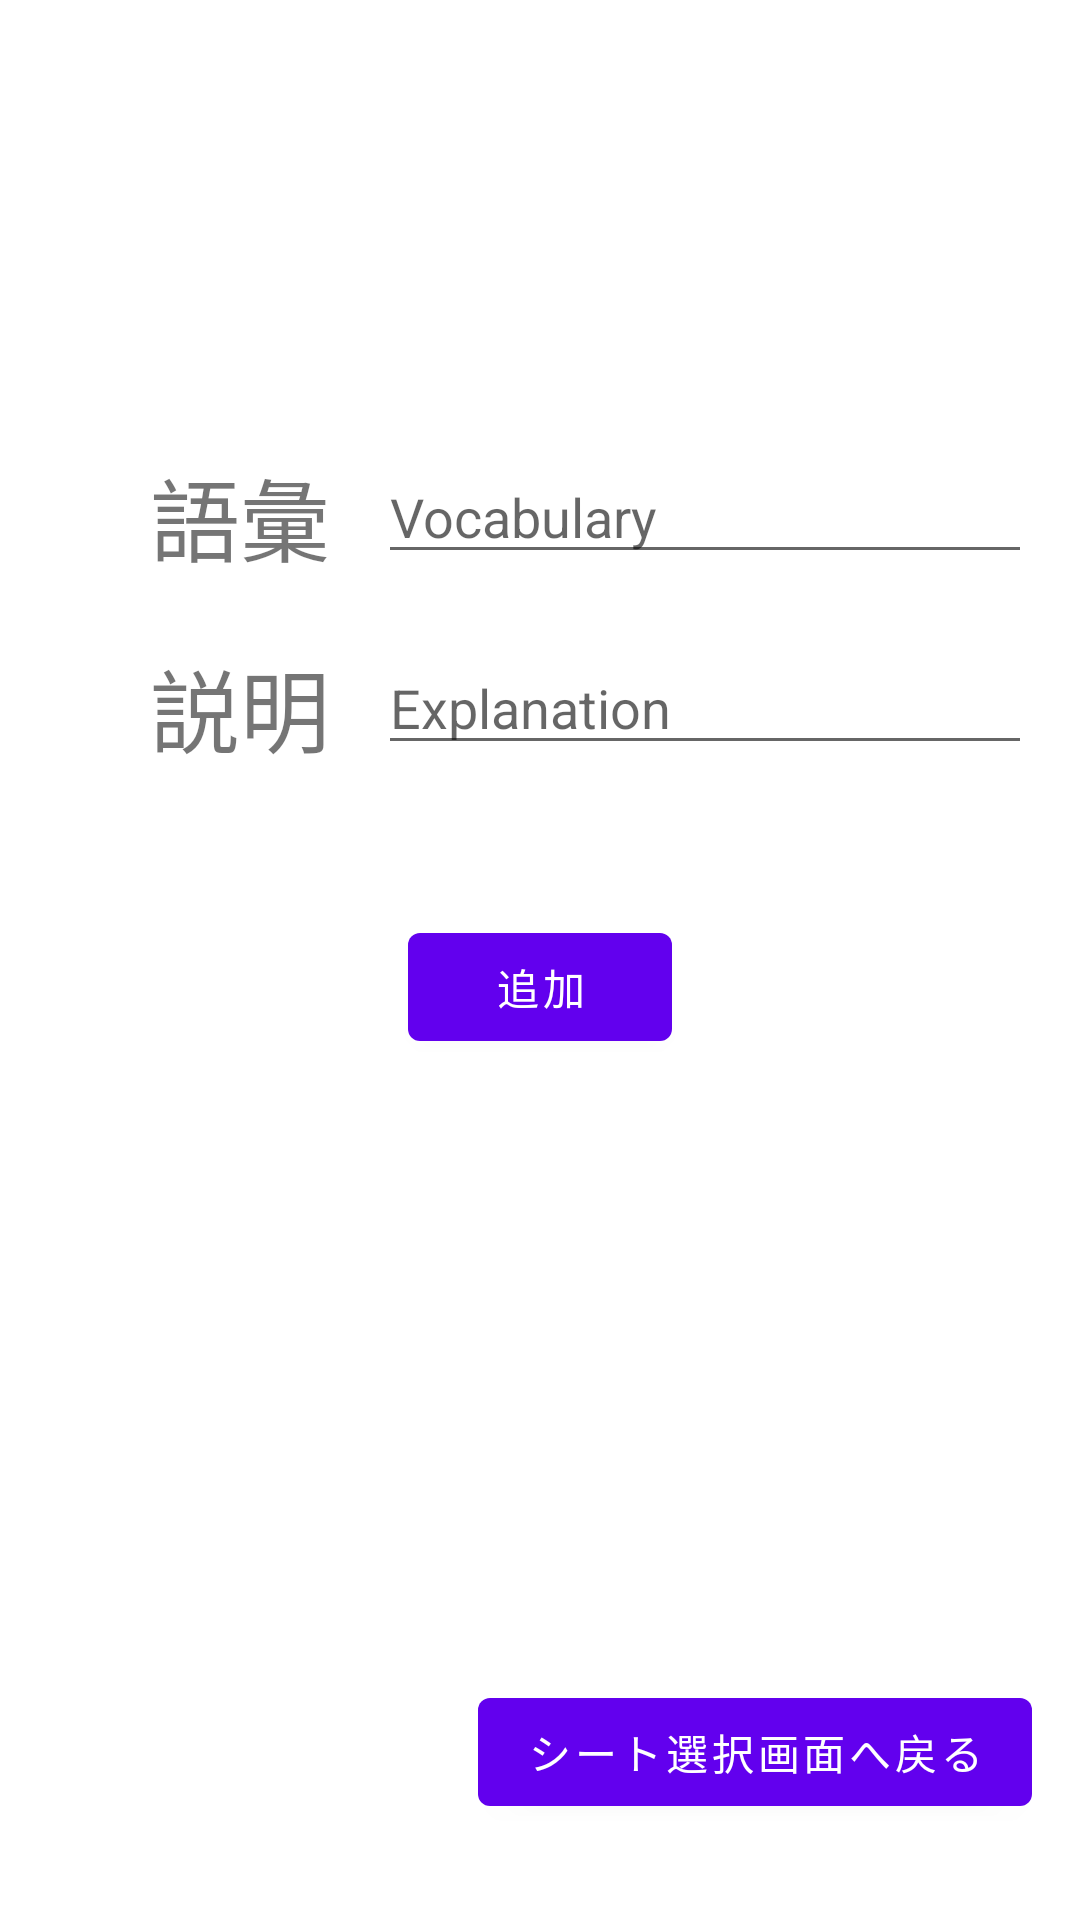

Android layout source for this screen:
<!-- AndroidManifest.xml: application theme Theme.ExcelAPIApp -->
<!-- res/layout/fragment_content_create.xml -->
<?xml version="1.0" encoding="utf-8"?>

<androidx.constraintlayout.widget.ConstraintLayout xmlns:android="http://schemas.android.com/apk/res/android"
    xmlns:app="http://schemas.android.com/apk/res-auto"
    xmlns:tools="http://schemas.android.com/tools"
    android:id="@+id/frameLayout3"
    android:layout_width="match_parent"
    android:layout_height="match_parent"
    tools:context=".ContentCreateFragment">

    <TextView
        android:id="@+id/textView8"
        android:layout_width="wrap_content"
        android:layout_height="wrap_content"
        android:layout_marginStart="50dp"
        android:layout_marginTop="150dp"
        android:text="語彙"
        android:textSize="30sp"
        app:layout_constraintStart_toStartOf="parent"
        app:layout_constraintTop_toTopOf="parent" />

    <TextView
        android:id="@+id/textView9"
        android:layout_width="wrap_content"
        android:layout_height="wrap_content"
        android:layout_marginStart="50dp"
        android:layout_marginTop="20dp"
        android:text="説明"
        android:textSize="30sp"
        app:layout_constraintStart_toStartOf="parent"
        app:layout_constraintTop_toBottomOf="@+id/textView8" />

    <EditText
        android:id="@+id/vocabularyText"
        android:layout_width="0dp"
        android:layout_height="wrap_content"
        android:layout_marginStart="16dp"
        android:layout_marginEnd="16dp"
        android:ems="10"
        android:hint="Vocabulary"
        android:inputType="textPersonName"
        app:layout_constraintEnd_toEndOf="parent"
        app:layout_constraintStart_toEndOf="@+id/textView8"
        app:layout_constraintTop_toTopOf="@+id/textView8" />

    <Button
        android:id="@+id/vocAddButton"
        android:layout_width="wrap_content"
        android:layout_height="wrap_content"
        android:layout_marginTop="50dp"
        android:text="追加"
        app:layout_constraintEnd_toEndOf="parent"
        app:layout_constraintHorizontal_bias="0.5"
        app:layout_constraintStart_toStartOf="parent"
        app:layout_constraintTop_toBottomOf="@+id/explanationText" />

    <EditText
        android:id="@+id/explanationText"
        android:layout_width="0dp"
        android:layout_height="wrap_content"
        android:layout_marginStart="16dp"
        android:layout_marginEnd="16dp"
        android:ems="10"
        android:gravity="start|top"
        android:hint="Explanation"
        android:inputType="textMultiLine"
        app:layout_constraintEnd_toEndOf="parent"
        app:layout_constraintStart_toEndOf="@+id/textView9"
        app:layout_constraintTop_toTopOf="@+id/textView9" />

    <Button
        android:id="@+id/backToMainPageButton"
        android:layout_width="wrap_content"
        android:layout_height="wrap_content"
        android:layout_marginEnd="16dp"
        android:layout_marginBottom="32dp"
        android:text="シート選択画面へ戻る"
        app:layout_constraintBottom_toBottomOf="parent"
        app:layout_constraintEnd_toEndOf="parent" />
</androidx.constraintlayout.widget.ConstraintLayout>
<!-- resources referenced by this layout -->
<resources>
  <style name="Theme.ExcelAPIApp" parent="Theme.MaterialComponents.DayNight.DarkActionBar">
          
          <item name="colorPrimary">@color/purple_500</item>
          <item name="colorPrimaryVariant">@color/purple_700</item>
          <item name="colorOnPrimary">@color/white</item>
          
          <item name="colorSecondary">@color/teal_200</item>
          <item name="colorSecondaryVariant">@color/teal_700</item>
          <item name="colorOnSecondary">@color/black</item>
          
          <item name="android:statusBarColor" tools:targetApi="l">?attr/colorPrimaryVariant</item>
          
      </style>
  <!-- not gathered from this repository: default colours our renderer supplied (Android Studio template values) -->
  <color name="purple_500">#FF6200EE</color>
  <color name="purple_700">#FF3700B3</color>
  <color name="teal_200">#FF03DAC5</color>
  <color name="teal_700">#FF018786</color>
  <color name="black">#FF000000</color>
  <color name="white">#FFFFFFFF</color>
</resources>
